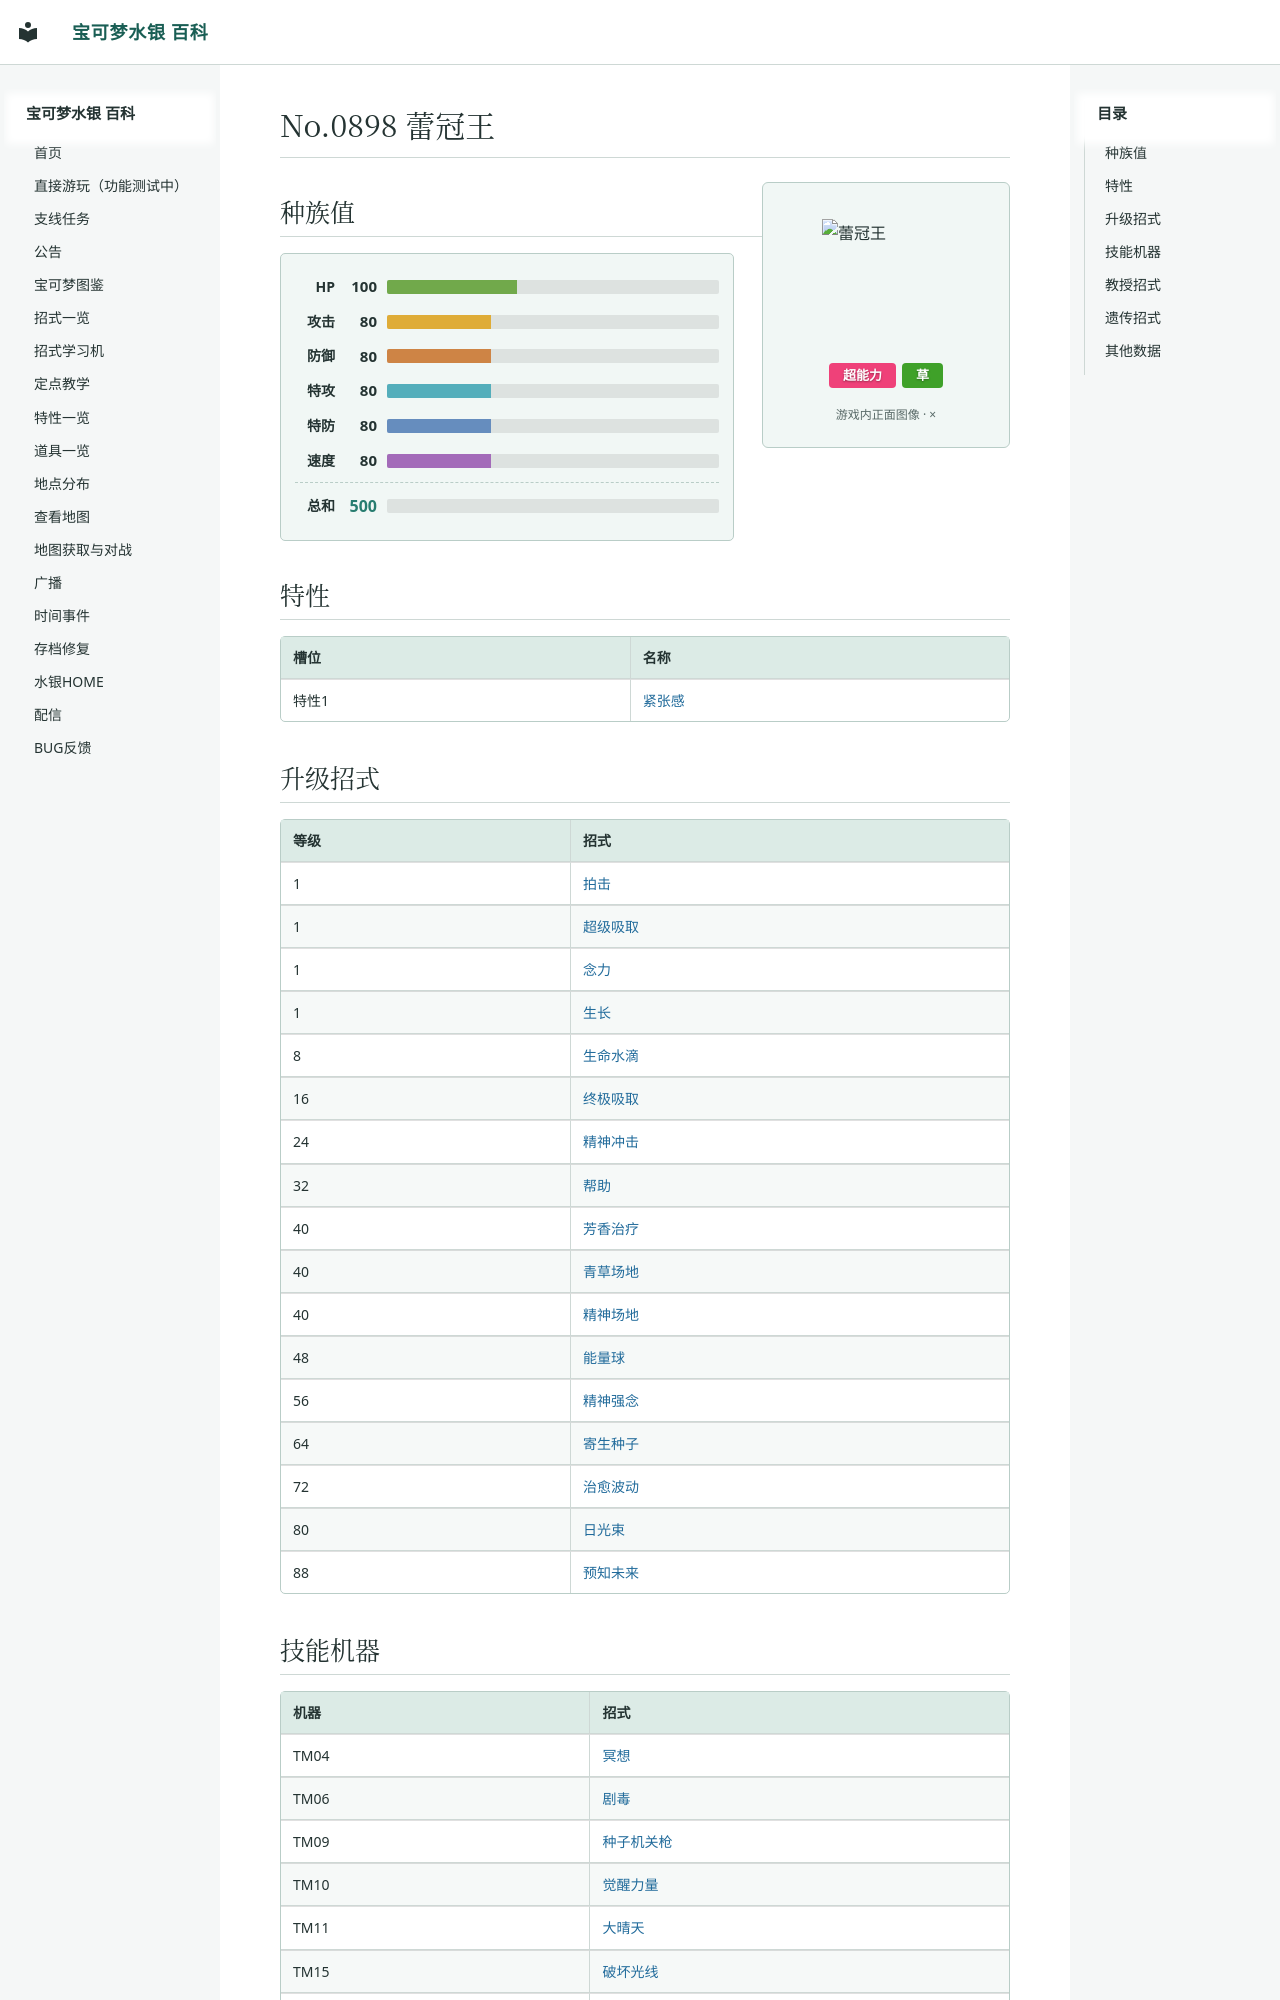

repository: Sum-Light/azoth-wiki · page: pokemon/1190_蕾冠王/index.html · generator: mkdocs

# No.0898 蕾冠王

<div class="pk-head">
<img class="pk-sprite" width="128" height="128" style="image-rendering:pixelated" src="../sprites/1190.png?v=b05ffb0d" alt="蕾冠王">
<div class="pk-head-types">
<span class="pk-type" style="background:#EF4179">超能力</span>
<span class="pk-type" style="background:#3FA129">草</span>
</div>
</div>

## 种族值

<div class="pk-stats">
<div class="pk-stat"><span class="pk-stat-name">HP</span><span class="pk-stat-val">100</span><span class="pk-bar pk-bar-hp"><i style="width:39.2%"></i></span></div>
<div class="pk-stat"><span class="pk-stat-name">攻击</span><span class="pk-stat-val">80</span><span class="pk-bar pk-bar-atk"><i style="width:31.4%"></i></span></div>
<div class="pk-stat"><span class="pk-stat-name">防御</span><span class="pk-stat-val">80</span><span class="pk-bar pk-bar-def"><i style="width:31.4%"></i></span></div>
<div class="pk-stat"><span class="pk-stat-name">特攻</span><span class="pk-stat-val">80</span><span class="pk-bar pk-bar-spa"><i style="width:31.4%"></i></span></div>
<div class="pk-stat"><span class="pk-stat-name">特防</span><span class="pk-stat-val">80</span><span class="pk-bar pk-bar-spd"><i style="width:31.4%"></i></span></div>
<div class="pk-stat"><span class="pk-stat-name">速度</span><span class="pk-stat-val">80</span><span class="pk-bar pk-bar-spe"><i style="width:31.4%"></i></span></div>
<div class="pk-stat pk-stat-total"><span class="pk-stat-name">总和</span><span class="pk-stat-val">500</span><span class="pk-bar"></span></div>
</div>

## 特性

| 槽位 | 名称 |
|---|---|
| 特性1 | [紧张感](../abilities/0192_紧张感.md) |

## 升级招式

| 等级 | 招式 |
|---|---|
| 1 | [拍击](../moves/0001_拍击.md) |
| 1 | [超级吸取](../moves/0072_超级吸取.md) |
| 1 | [念力](../moves/0093_念力.md) |
| 1 | [生长](../moves/0074_生长.md) |
| 8 | [生命水滴](../moves/0707_生命水滴.md) |
| 16 | [终极吸取](../moves/0202_终极吸取.md) |
| 24 | [精神冲击](../moves/0502_精神冲击.md) |
| 32 | [帮助](../moves/0270_帮助.md) |
| 40 | [芳香治疗](../moves/0312_芳香治疗.md) |
| 40 | [青草场地](../moves/0626_青草场地.md) |
| 40 | [精神场地](../moves/0628_精神场地.md) |
| 48 | [能量球](../moves/0373_能量球.md) |
| 56 | [精神强念](../moves/0094_精神强念.md) |
| 64 | [寄生种子](../moves/0073_寄生种子.md) |
| 72 | [治愈波动](../moves/0448_治愈波动.md) |
| 80 | [日光束](../moves/0076_日光束.md) |
| 88 | [预知未来](../moves/0248_预知未来.md) |
